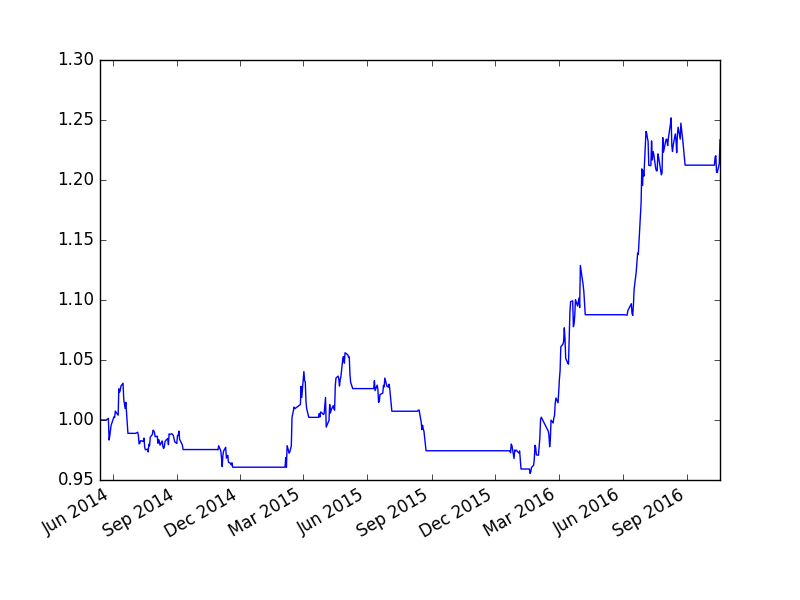

Data behind this chart, as committed beside it:
, cash, float_capital, net_value
2014-05-14, 100000000, 100000000, 1.0
2014-05-15, 100000000, 100000000, 1.0
2014-05-16, 100000000, 100000000, 1.0
2014-05-19, 100000000, 100000000, 1.0
2014-05-20, 100000000, 100000000, 1.0
2014-05-21, 100000000, 100000000, 1.0
2014-05-22, 100000000, 100000000, 1.0
2014-05-23, 8512010, 100000010, 1
2014-05-26, 8512010, 100136010, 1.001
2014-05-27, 8512010, 98328010, 0.9833
2014-05-28, 8512010, 98664010, 0.9866
2014-05-29, 8512010, 99160010, 0.9916
2014-05-30, 8512010, 99568010, 0.9957
2014-06-03, 8512010, 100272010, 1.003
2014-06-04, 8512010, 100208010, 1.002
2014-06-05, 8512010, 100744010, 1.007
2014-06-06, 8512010, 100640010, 1.006
2014-06-09, 8512010, 100400010, 1.004
2014-06-10, 8512010, 102600010, 1.026
2014-06-11, 8512010, 102320010, 1.023
2014-06-12, 8512010, 102496010, 1.025
2014-06-13, 8512010, 102824010, 1.028
2014-06-16, 8512010, 103064010, 1.031
2014-06-17, 8512010, 101728010, 1.017
2014-06-18, 8512010, 101328010, 1.013
2014-06-19, 8512010, 100960010, 1.01
2014-06-20, 8512010, 101472010, 1.015
2014-06-23, 98888010, 98888010, 0.9889
2014-06-24, 98888010, 98888010, 0.9889
2014-06-25, 98888010, 98888010, 0.9889
2014-06-26, 98888010, 98888010, 0.9889
2014-06-27, 98888010, 98888010, 0.9889
2014-06-30, 98888010, 98888010, 0.9889
2014-07-01, 98888010, 98888010, 0.9889
2014-07-02, 98888010, 98888010, 0.9889
2014-07-03, 98888010, 98888010, 0.9889
2014-07-04, 28700018, 98888018, 0.9889
2014-07-07, 28700018, 98978018, 0.9898
2014-07-08, 28700018, 98702018, 0.987
2014-07-09, 28700018, 98006018, 0.9801
2014-07-10, 28700018, 98048018, 0.9805
2014-07-11, 28700018, 98276018, 0.9828
2014-07-14, 28700018, 98234018, 0.9823
2014-07-15, 28700018, 98210018, 0.9821
2014-07-16, 28700018, 98498018, 0.985
2014-07-17, 28700018, 97730018, 0.9773
2014-07-18, 28700018, 97520018, 0.9752
2014-07-21, 28700018, 97568018, 0.9757
2014-07-22, 28700018, 97340018, 0.9734
2014-07-23, 28700018, 97982018, 0.9798
2014-07-24, 28700018, 97850018, 0.9785
2014-07-25, 28700018, 98570018, 0.9857
2014-07-28, 28700018, 98798018, 0.988
2014-07-29, 28700018, 99152018, 0.9915
2014-07-30, 28700018, 99098018, 0.991
2014-07-31, 28700018, 98972018, 0.9897
2014-08-01, 28700018, 98606018, 0.9861
2014-08-04, 28700018, 98654018, 0.9865
2014-08-05, 28700018, 98060018, 0.9806
2014-08-06, 28700018, 98366018, 0.9837
... 534 more rows
